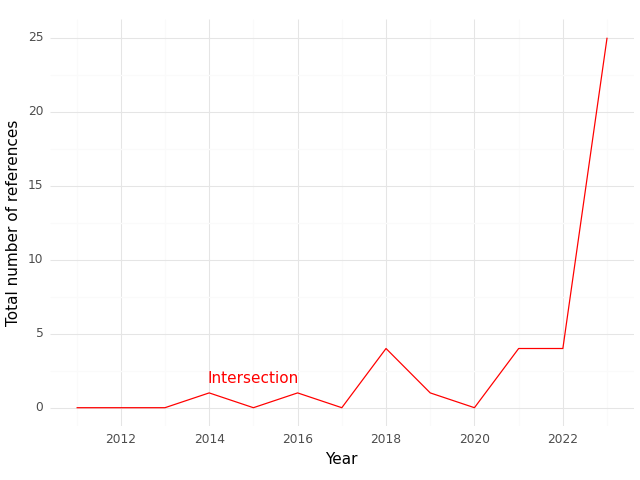

The table this chart was drawn from, first rows:
, Year, intersection
0, 2011, 0.0
1, 2012, 0.0
2, 2013, 0.0
3, 2014, 1.0
4, 2015, 0.0
5, 2016, 1.0
6, 2017, 0.0
7, 2018, 4.0
8, 2019, 1.0
9, 2020, 0.0
10, 2021, 4.0
11, 2022, 4.0
12, 2023, 25.0
